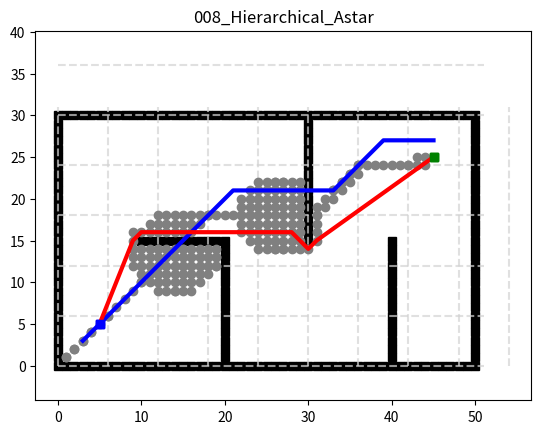

The matplotlib source for this figure:
"""
Hierarchical A* 2D
Self-contained implementation with GIF generation capability
@author: clark bai (original algorithm)
Modified to be self-contained with GIF support
"""

import os
import math
import heapq
import numpy as np
import matplotlib.pyplot as plt
from PIL import Image


class Env:
    """Environment class for 2D grid world"""
    def __init__(self):
        self.x_range = 51  # size of background
        self.y_range = 31
        self.motions = [(-1, 0), (-1, 1), (0, 1), (1, 1),
                        (1, 0), (1, -1), (0, -1), (-1, -1)]
        self.obs = self.obs_map()

    def update_obs(self, obs):
        self.obs = obs

    def obs_map(self):
        """
        Initialize obstacles' positions
        :return: map of obstacles
        """
        x = self.x_range
        y = self.y_range
        obs = set()

        # Add boundary obstacles
        for i in range(x):
            obs.add((i, 0))
        for i in range(x):
            obs.add((i, y - 1))
        for i in range(y):
            obs.add((0, i))
        for i in range(y):
            obs.add((x - 1, i))

        # Add additional obstacles
        for i in range(10, 21):
            obs.add((i, 15))
        for i in range(15):
            obs.add((20, i))
        for i in range(15, 30):
            obs.add((30, i))
        for i in range(16):
            obs.add((40, i))

        return obs


class Plotting:
    """Plotting class for visualization with GIF support"""
    
    def __init__(self, xI, xG):
        """
        Initialize the plotting class
        :param xI: start point [x, y]
        :param xG: goal point [x, y]
        """
        self.xI, self.xG = xI, xG
        self.frames = []
        
        self.env = Env()
        self.obs = self.env.obs_map()

    def update_obs(self, obs):
        """Update obstacles"""
        self.obs = obs

    def animation(self, path, visited, name, save_gif=False):
        """Animate the search process and final path"""
        self.plot_grid(name)
        self.plot_visited(visited)
        self.plot_path(path)
        plt.show()
        if save_gif:
            self.save_animation_as_gif(name)

    def animation_hierarchical_astar(self, fine_path, coarse_path_fine, visited_fine, grid_lines, name, save_gif=False):
        """
        Animate the hierarchical A* process
        :param fine_path: Final fine path
        :param coarse_path_fine: Coarse path in fine coordinates
        :param visited_fine: Visited nodes in the fine grid
        :param grid_lines: Coarse grid lines for visualization
        :param name: Title of the animation
        :param save_gif: Whether to save as GIF
        """
        self.plot_grid(name)
        
        # Plot coarse grid
        self.plot_grid_lines(grid_lines)
        
        # Plot visited nodes
        self.plot_visited(visited_fine)
        
        # Plot the coarse path
        if coarse_path_fine:
            self.plot_path(coarse_path_fine, cl='blue', flag=True)
        
        # Plot the fine path
        if fine_path:
            self.plot_path(fine_path)
        
        plt.show()
        if save_gif:
            self.save_animation_as_gif(name)

    def plot_grid(self, name):
        """Plot the grid with obstacles, start and goal points"""
        obs_x = [x[0] for x in self.obs]
        obs_y = [x[1] for x in self.obs]

        plt.plot(self.xI[0], self.xI[1], "bs")
        plt.plot(self.xG[0], self.xG[1], "gs")
        plt.plot(obs_x, obs_y, "sk")
        plt.title(name)
        plt.axis("equal")

        # Capture the initial grid frame
        self.capture_frame()

    def plot_grid_lines(self, grid_lines):
        """Plot grid lines for hierarchical grid visualization"""
        for line in grid_lines:
            start, end = line
            plt.plot([start[0], end[0]], [start[1], end[1]], 'lightgray', linestyle='--', alpha=0.7)
        
        # Capture frame after drawing grid lines
        self.capture_frame()

    def plot_visited(self, visited, cl='gray'):
        """Plot visited nodes during search"""
        if not visited:
            return
            
        if self.xI in visited:
            visited.remove(self.xI)
        if self.xG in visited:
            visited.remove(self.xG)

        count = 0
        for x in visited:
            count += 1
            plt.plot(x[0], x[1], color=cl, marker='o')
            plt.gcf().canvas.mpl_connect('key_release_event',
                                         lambda event: [exit(0) if event.key == 'escape' else None])

            if count < len(visited) / 3:
                length = 20
            elif count < len(visited) * 2 / 3:
                length = 30
            else:
                length = 40

            if count % length == 0:
                plt.pause(0.01)
                self.capture_frame()

        plt.pause(0.1)
        self.capture_frame()

    def plot_path(self, path, cl='r', flag=False):
        """Plot the final path"""
        if not path:
            return
            
        path_x = [path[i][0] for i in range(len(path))]
        path_y = [path[i][1] for i in range(len(path))]

        if not flag:
            plt.plot(path_x, path_y, linewidth='3', color='r')
        else:
            plt.plot(path_x, path_y, linewidth='3', color=cl)

        plt.plot(self.xI[0], self.xI[1], "bs")
        plt.plot(self.xG[0], self.xG[1], "gs")

        plt.pause(0.1)
        self.capture_frame()

    def capture_frame(self):
        """Capture the current figure as a frame with correct color handling"""
        fig = plt.gcf()
        fig.canvas.draw()
        
        # Get the RGBA buffer from the canvas
        buf = fig.canvas.tostring_argb()
        w, h = fig.canvas.get_width_height()
        
        # Convert to numpy array
        data = np.frombuffer(buf, dtype=np.uint8)
        
        # Calculate the correct dimensions based on the data size
        # Each pixel has 4 channels (ARGB), so total size = w * h * 4
        # Therefore, each color channel has w * h elements
        total_pixels = len(data) // 4
        
        # Calculate width and height that will work with the data size
        # We can use the aspect ratio from get_width_height() but ensure total pixels match
        aspect_ratio = w / h
        calculated_h = int(np.sqrt(total_pixels / aspect_ratio))
        calculated_w = int(total_pixels / calculated_h)
        
        # Extract color channels
        r = data[1::4]  # Red channel
        g = data[2::4]  # Green channel
        b = data[3::4]  # Blue channel
        
        # Reshape using calculated dimensions
        image = np.stack([r, g, b], axis=-1).reshape((calculated_h, calculated_w, 3))

        # Add to frames
        self.frames.append(image)

    def save_animation_as_gif(self, name, fps=15):
        """Save frames as a GIF animation with proper color handling"""
        # Create directory for GIFs
        gif_dir = "gif"
        os.makedirs(gif_dir, exist_ok=True)
        gif_path = os.path.join(gif_dir, f"{name}.gif")

        print(f"Saving GIF animation to {gif_path}...")

        # Check if frames list is not empty before saving
        if self.frames:
            # Convert NumPy arrays to PIL Images, then to GIF-compatible mode (P with palette)
            frames_p = [Image.fromarray(frame).convert('P', palette=Image.ADAPTIVE, colors=256) for frame in self.frames]

            # Save with proper disposal method to avoid artifacts
            frames_p[0].save(
                gif_path,
                format='GIF',
                append_images=frames_p[1:],
                save_all=True,
                duration=int(1000 / fps),
                loop=0,
                disposal=2  # Replace previous frame
            )
            print(f"GIF animation saved to {gif_path}")
        else:
            print("No frames to save!")

        # Close the figure
        plt.close()


class HierarchicalAStar:
    """
    Hierarchical A* algorithm implementation
    Uses a two-level approach:
    1. High-level planning with a sparse grid (cells without obstacle clusters)
    2. Low-level refinement connecting path segments
    """
    def __init__(self, s_start, s_goal, heuristic_type, coarse_size=6):
        self.s_start = s_start
        self.s_goal = s_goal
        self.heuristic_type = heuristic_type
        self.coarse_size = coarse_size  # Size of each coarse grid cell (6x6)

        self.Env = Env()
        self.u_set = self.Env.motions  # feasible input set
        self.obs = self.Env.obs  # position of obstacles

        # Initialize coarse grid parameters
        self.x_range = self.Env.x_range
        self.y_range = self.Env.y_range
        self.coarse_x_range = self.x_range // self.coarse_size + 1
        self.coarse_y_range = self.y_range // self.coarse_size + 1
        
        # Build coarse grid abstraction
        self.coarse_grid = self.build_coarse_grid()
        
        # Translate start and goal to coarse coordinates
        self.c_start = self.to_coarse_coords(s_start)
        self.c_goal = self.to_coarse_coords(s_goal)

    def build_coarse_grid(self):
        """
        Build the coarse grid representation
        :return: dictionary of coarse grid cells and their properties
        """
        coarse_grid = {}
        
        # Initialize coarse grid cells
        for i in range(self.coarse_x_range):
            for j in range(self.coarse_y_range):
                coarse_grid[(i, j)] = {
                    'traversable': True,
                    'sparse': True,  # Initially assume all cells are sparse
                    'fine_coords': [],
                    'connections': {},  # Store connectivity info to neighboring cells
                    'obstacle_ratio': 0.0  # Track how much of the cell is blocked
                }
                
                # Count total possible cells and obstacle cells
                total_cells = 0
                obstacle_cells = 0
                
                # Add fine coordinates that belong to this coarse cell
                for x in range(i * self.coarse_size, (i + 1) * self.coarse_size):
                    for y in range(j * self.coarse_size, (j + 1) * self.coarse_size):
                        if x < self.x_range and y < self.y_range:
                            total_cells += 1
                            if (x, y) not in self.obs:
                                coarse_grid[(i, j)]['fine_coords'].append((x, y))
                            else:
                                obstacle_cells += 1
                
                # Calculate obstacle ratio
                if total_cells > 0:
                    coarse_grid[(i, j)]['obstacle_ratio'] = obstacle_cells / total_cells
                
                # Mark as non-traversable if empty or highly obstructed (>70% obstacles)
                if not coarse_grid[(i, j)]['fine_coords'] or coarse_grid[(i, j)]['obstacle_ratio'] > 0.7:
                    coarse_grid[(i, j)]['traversable'] = False
                
                # Mark as non-sparse if obstacles are clustered (>30% obstacles)
                if coarse_grid[(i, j)]['obstacle_ratio'] > 0.3:
                    coarse_grid[(i, j)]['sparse'] = False
        
        # Check connectivity between adjacent coarse cells
        directions = [(0, 1), (1, 0), (0, -1), (-1, 0), (1, 1), (-1, 1), (1, -1), (-1, -1)]  # 8-connectivity
        
        for i in range(self.coarse_x_range):
            for j in range(self.coarse_y_range):
                if not coarse_grid[(i, j)]['traversable']:
                    continue
                    
                for dx, dy in directions:
                    ni, nj = i + dx, j + dy
                    
                    # Skip if neighbor is out of bounds
                    if not (0 <= ni < self.coarse_x_range and 0 <= nj < self.coarse_y_range):
                        continue
                        
                    # Skip if neighbor is not traversable
                    if not coarse_grid[(ni, nj)]['traversable']:
                        continue
                    
                    # For diagonal moves, check both adjacent cardinal cells are traversable
                    if abs(dx) == 1 and abs(dy) == 1:
                        if (not 0 <= i+dx < self.coarse_x_range or
                            not 0 <= j < self.coarse_y_range or
                            not coarse_grid[(i+dx, j)]['traversable']):
                            continue
                        if (not 0 <= i < self.coarse_x_range or
                            not 0 <= j+dy < self.coarse_y_range or
                            not coarse_grid[(i, j+dy)]['traversable']):
                            continue
                    
                    # Check if there's a valid path between these two coarse cells
                    path_exists, connected_points = self.verify_connectivity(
                        coarse_grid[(i, j)]['fine_coords'], 
                        coarse_grid[(ni, nj)]['fine_coords']
                    )
                    
                    if path_exists:
                        # Store connection points for later use in path refinement
                        coarse_grid[(i, j)]['connections'][(ni, nj)] = connected_points
        
        return coarse_grid

    def verify_connectivity(self, points1, points2):
        """
        Verify if there's a valid path between two sets of points
        :param points1: list of points from first coarse cell
        :param points2: list of points from second coarse cell
        :return: (path_exists, connected_points)
        """
        # If either set is empty, there's no connectivity
        if not points1 or not points2:
            return False, []
            
        # Sample points to test (for efficiency)
        points1_sample = self.sample_points(points1, 5)  # Try up to 5 start points
        points2_sample = self.sample_points(points2, 5)  # Try up to 5 goal points
        
        # Try to find a path between any pair of points
        for p1 in points1_sample:
            for p2 in points2_sample:
                # For adjacent coarse cells, if points are close enough
                # and there's no obstacle between them, add as a connection
                manhattan_dist = abs(p1[0] - p2[0]) + abs(p1[1] - p2[1])
                if manhattan_dist <= 2 and not self.is_collision(p1, p2):
                    return True, [(p1, p2)]
                    
                # For points further apart, run a small A* search
                path, _ = self.fine_grid_astar(p1, p2, max_iter=100)
                if path:  # If a path exists
                    return True, [(p1, p2)]
                    
        # No valid path found between any sampled points
        return False, []
        
    def sample_points(self, points, max_samples):
        """
        Sample a representative set of points from a larger set
        :param points: list of points to sample from
        :param max_samples: maximum number of samples to take
        :return: sampled points
        """
        if len(points) <= max_samples:
            return points
            
        # Take points distributed throughout the list 
        step = len(points) // max_samples
        return [points[i] for i in range(0, len(points), step)][:max_samples]

    def to_coarse_coords(self, fine_coords):
        """
        Convert fine grid coordinates to coarse grid coordinates
        :param fine_coords: (x, y) in fine grid
        :return: (x, y) in coarse grid
        """
        return (fine_coords[0] // self.coarse_size, 
                fine_coords[1] // self.coarse_size)

    def to_fine_coords(self, coarse_coords):
        """
        Convert coarse grid coordinates to fine grid coordinates (center point)
        :param coarse_coords: (x, y) in coarse grid
        :return: (x, y) in fine grid
        """
        x_center = coarse_coords[0] * self.coarse_size + self.coarse_size // 2
        y_center = coarse_coords[1] * self.coarse_size + self.coarse_size // 2
        
        return (x_center, y_center)

    def get_coarse_neighbors(self, coarse_node):
        """
        Get connected neighboring coarse grid cells
        :param coarse_node: (x, y) in coarse grid
        :return: list of connected neighboring coarse cells
        """
        neighbors = []
        
        # Only return neighbors that have verified connectivity
        if coarse_node in self.coarse_grid:
            for neighbor in self.coarse_grid[coarse_node]['connections'].keys():
                neighbors.append(neighbor)
                
        return neighbors

    def get_fine_neighbors(self, fine_node):
        """
        Get traversable neighboring fine grid cells
        :param fine_node: (x, y) in fine grid
        :return: list of traversable neighboring fine cells
        """
        return [(fine_node[0] + u[0], fine_node[1] + u[1]) for u in self.u_set 
                if (fine_node[0] + u[0], fine_node[1] + u[1]) not in self.obs and
                0 <= fine_node[0] + u[0] < self.x_range and
                0 <= fine_node[1] + u[1] < self.y_range]

    def coarse_heuristic(self, coarse_node):
        """
        Calculate heuristic value for coarse grid
        :param coarse_node: coarse grid coordinates
        :return: heuristic value
        """
        if self.heuristic_type == "manhattan":
            return abs(self.c_goal[0] - coarse_node[0]) + abs(self.c_goal[1] - coarse_node[1])
        else:  # euclidean
            return math.hypot(self.c_goal[0] - coarse_node[0], self.c_goal[1] - coarse_node[1])

    def fine_heuristic(self, fine_node, goal_node):
        """
        Calculate heuristic value for fine grid
        :param fine_node: fine grid coordinates
        :param goal_node: goal coordinates in fine grid
        :return: heuristic value
        """
        if self.heuristic_type == "manhattan":
            return abs(goal_node[0] - fine_node[0]) + abs(goal_node[1] - fine_node[1])
        else:  # euclidean
            return math.hypot(goal_node[0] - fine_node[0], goal_node[1] - fine_node[1])

    def high_level_search(self):
        """
        Perform A* search on the coarse grid, preferring sparse cells
        :return: coarse path, visited coarse cells
        """
        open_set = []
        closed_set = []
        parent = {self.c_start: self.c_start}
        g = {self.c_start: 0, self.c_goal: math.inf}
        
        heapq.heappush(open_set, (self.coarse_heuristic(self.c_start), self.c_start))
        
        while open_set:
            _, current = heapq.heappop(open_set)
            closed_set.append(current)
            
            if current == self.c_goal:
                break
                
            for neighbor in self.get_coarse_neighbors(current):
                # Apply higher cost for non-sparse cells to prefer sparse cell paths
                cell_cost = 1.0
                if not self.coarse_grid[neighbor]['sparse']:
                    cell_cost = 2.0  # Higher cost for cells with obstacle clusters
                
                new_cost = g[current] + cell_cost
                
                if neighbor not in g:
                    g[neighbor] = math.inf
                    
                if new_cost < g[neighbor]:
                    g[neighbor] = new_cost
                    parent[neighbor] = current
                    f = new_cost + self.coarse_heuristic(neighbor)
                    heapq.heappush(open_set, (f, neighbor))
        
        # Extract coarse path
        coarse_path = self.extract_path(parent, self.c_start, self.c_goal)
        
        return coarse_path, closed_set

    def is_collision(self, s_start, s_end):
        """
        Check if the line segment (s_start, s_end) collides with obstacles.
        :param s_start: start node
        :param s_end: end node
        :return: True: collision / False: no collision
        """
        if s_start in self.obs or s_end in self.obs:
            return True

        # For diagonal moves, check the square formed by the two points
        if s_start[0] != s_end[0] and s_start[1] != s_end[1]:
            if s_end[0] - s_start[0] == s_start[1] - s_end[1]:
                s1 = (min(s_start[0], s_end[0]), min(s_start[1], s_end[1]))
                s2 = (max(s_start[0], s_end[0]), max(s_start[1], s_end[1]))
            else:
                s1 = (min(s_start[0], s_end[0]), max(s_start[1], s_end[1]))
                s2 = (max(s_start[0], s_end[0]), min(s_start[1], s_end[1]))

            if s1 in self.obs or s2 in self.obs:
                return True
                
        # Additional collision checking for longer segments using Bresenham's line algorithm
        if abs(s_end[0] - s_start[0]) > 1 or abs(s_end[1] - s_start[1]) > 1:
            line_points = self.bresenham_line(s_start[0], s_start[1], s_end[0], s_end[1])
            for point in line_points:
                if point in self.obs:
                    return True

        return False
        
    def bresenham_line(self, x0, y0, x1, y1):
        """
        Implementation of Bresenham's line algorithm to get all points on a line
        :param x0, y0: starting point
        :param x1, y1: ending point
        :return: list of points on the line
        """
        points = []
        dx = abs(x1 - x0)
        dy = abs(y1 - y0)
        sx = 1 if x0 < x1 else -1
        sy = 1 if y0 < y1 else -1
        err = dx - dy
        
        while x0 != x1 or y0 != y1:
            points.append((x0, y0))
            e2 = 2 * err
            if e2 > -dy:
                err -= dy
                x0 += sx
            if e2 < dx:
                err += dx
                y0 += sy
                
        points.append((x1, y1))
        return points
        
    def low_level_search(self, start_cell, end_cell):
        """
        Find path between two adjacent coarse cells using A*
        :param start_cell: starting coarse cell coordinates
        :param end_cell: ending coarse cell coordinates
        :return: fine path between entry and exit points of the coarse cells, visited cells
        """
        # Check if we have pre-computed connection points
        if end_cell in self.coarse_grid[start_cell]['connections']:
            # Use the precomputed connection points
            connected_points = self.coarse_grid[start_cell]['connections'][end_cell]
            if connected_points:
                start_point, end_point = connected_points[0]  # Use the first connected pair
                path, visited = self.fine_grid_astar(start_point, end_point)
                return path, visited
        
        # Fallback to finding best connection points
        start_points = self.coarse_grid[start_cell]['fine_coords']
        end_points = self.coarse_grid[end_cell]['fine_coords']
        
        if not start_points or not end_points:
            return [], []
        
        # Try multiple start and end points until we find a valid path
        for start_point in self.sample_points(start_points, 5):
            for end_point in self.sample_points(end_points, 5):
                path, visited = self.fine_grid_astar(start_point, end_point)
                if path:  # Found a valid path
                    return path, visited
        
        # If we couldn't find a path, try best entry/exit points
        start_point = self.find_best_entry_point(start_points, end_points)
        end_point = self.find_best_entry_point(end_points, start_points)
        
        path, visited = self.fine_grid_astar(start_point, end_point)
        return path, visited

    def find_best_entry_point(self, points_from, points_to):
        """
        Find the best entry/exit point between two coarse cells
        :param points_from: candidate points in the from cell
        :param points_to: candidate points in the to cell
        :return: best point with minimum distance to points in the other cell
        """
        best_point = points_from[0]
        min_dist = math.inf
        
        # Find point with minimum average distance to all points in the other cell
        for p_from in points_from:
            # For efficiency, sample a few points from the to_cell
            sample_size = min(10, len(points_to))
            sample_points = points_to[:sample_size]
            
            avg_dist = sum(math.hypot(p_from[0] - p_to[0], p_from[1] - p_to[1]) 
                          for p_to in sample_points) / len(sample_points)
            
            if avg_dist < min_dist:
                min_dist = avg_dist
                best_point = p_from
                
        return best_point

    def fine_grid_astar(self, start, goal, max_iter=float('inf')):
        """
        A* search on fine grid between two points
        :param start: start coordinates
        :param goal: goal coordinates
        :param max_iter: maximum number of iterations (nodes to expand)
        :return: fine path, visited cells
        """
        open_set = []
        closed_set = []
        parent = {start: start}
        g = {start: 0, goal: math.inf}
        
        heapq.heappush(open_set, (self.fine_heuristic(start, goal), start))
        
        iterations = 0
        
        while open_set and iterations < max_iter:
            iterations += 1
            
            _, current = heapq.heappop(open_set)
            closed_set.append(current)
            
            if current == goal:
                break
                
            for neighbor in self.get_fine_neighbors(current):
                # Calculate actual cost between cells
                new_cost = g[current] + math.hypot(neighbor[0] - current[0], 
                                                  neighbor[1] - current[1])
                
                if neighbor not in g:
                    g[neighbor] = math.inf
                    
                if new_cost < g[neighbor]:
                    g[neighbor] = new_cost
                    parent[neighbor] = current
                    f = new_cost + self.fine_heuristic(neighbor, goal)
                    heapq.heappush(open_set, (f, neighbor))
        
        # Extract fine path
        fine_path = self.extract_path(parent, start, goal)
        
        return fine_path, closed_set

    def extract_path(self, parent, start, goal):
        """
        Extract path from parent dictionary
        :param parent: parent dictionary
        :param start: start node
        :param goal: goal node
        :return: path from start to goal
        """
        path = [goal]
        current = goal
        
        while current != start:
            if current not in parent:
                return []  # No path found
            current = parent[current]
            path.append(current)
            
        return list(reversed(path))

    def searching(self):
        """
        Main hierarchical A* search function
        :return: complete fine path, coarse path, visited coarse cells, visited fine cells
        """
        # Perform high-level search on coarse grid (preferring sparse cells)
        coarse_path, visited_coarse = self.high_level_search()
        
        if not coarse_path:
            # If no coarse path found, fallback to standard A*
            print("No valid coarse path found, falling back to standard A*")
            standard_path, visited = self.fine_grid_astar(self.s_start, self.s_goal)
            return standard_path, [], [], visited
        
        # Refine path through low-level search
        fine_path = []
        visited_fine = []
        
        # Connect start point to first coarse cell
        # Find a good entry point to the first coarse cell
        first_coarse_cell = coarse_path[0]
        if first_coarse_cell != self.c_start or not fine_path:
            start_points = self.coarse_grid[first_coarse_cell]['fine_coords']
            if start_points:
                best_path = None
                best_visited = None
                
                for point in self.sample_points(start_points, 5):
                    path, visited = self.fine_grid_astar(self.s_start, point)
                    if path and (best_path is None or len(path) < len(best_path)):
                        best_path = path
                        best_visited = visited
                
                if best_path:
                    fine_path = best_path
                    visited_fine = best_visited
        
        # Connect through all coarse cells
        for i in range(len(coarse_path) - 1):
            current_cell = coarse_path[i]
            next_cell = coarse_path[i + 1]
            
            # Find path between adjacent coarse cells
            segment_path, segment_visited = self.low_level_search(current_cell, next_cell)
            
            # If couldn't find a path, try harder
            if not segment_path:
                start_points = self.coarse_grid[current_cell]['fine_coords']
                end_points = self.coarse_grid[next_cell]['fine_coords']
                
                for p1 in self.sample_points(start_points, 5):
                    for p2 in self.sample_points(end_points, 5):
                        segment_path, segment_visited = self.fine_grid_astar(p1, p2)
                        if segment_path:
                            break
                    if segment_path:
                        break
            
            # Connect segments
            if fine_path and segment_path:
                # Connect if endpoints don't match
                if fine_path[-1] != segment_path[0]:
                    connector, connector_visited = self.fine_grid_astar(fine_path[-1], segment_path[0])
                    if connector:
                        fine_path.extend(connector[1:])  # Avoid duplicate points
                        visited_fine.extend(connector_visited)
                
                # Add current segment (avoid duplicates)
                if fine_path and fine_path[-1] == segment_path[0]:
                    fine_path.extend(segment_path[1:])
                else:
                    fine_path.extend(segment_path)
                    
                visited_fine.extend(segment_visited)
            elif segment_path:
                fine_path.extend(segment_path)
                visited_fine.extend(segment_visited)
        
        # Connect to goal point
        if fine_path and fine_path[-1] != self.s_goal:
            goal_path, goal_visited = self.fine_grid_astar(fine_path[-1], self.s_goal)
            
            if goal_path:
                # Add path to goal (avoid duplicates)
                if fine_path[-1] == goal_path[0]:
                    fine_path.extend(goal_path[1:])
                else:
                    fine_path.extend(goal_path)
                visited_fine.extend(goal_visited)
        
        # Ensure valid path from start to goal
        if not fine_path or fine_path[0] != self.s_start or fine_path[-1] != self.s_goal:
            # Fallback to direct A* but keep coarse path for visualization
            print("Invalid hierarchical path - using direct A*")
            direct_path, direct_visited = self.fine_grid_astar(self.s_start, self.s_goal)
            if direct_path:
                return direct_path, coarse_path, visited_coarse, direct_visited
        
        # Post-process path for smoothness
        fine_path = self.post_process_path(fine_path)
        
        return fine_path, coarse_path, visited_coarse, visited_fine
        
    def post_process_path(self, path):
        """
        Post-process the path to ensure it avoids obstacles and is reasonably smooth
        :param path: input path to process
        :return: processed path
        """
        if not path or len(path) < 3:
            return path
            
        # Remove redundant waypoints (path smoothing)
        i = 0
        processed_path = [path[0]]
        
        while i < len(path) - 1:
            current = path[i]
            found_jump = False
            
            # Look ahead as far as possible for direct connections
            for j in range(len(path) - 1, i, -1):
                if not self.is_collision(current, path[j]):
                    processed_path.append(path[j])
                    i = j
                    found_jump = True
                    break
            
            # If no valid jump found, take the next point
            if not found_jump:
                i += 1
                if i < len(path):
                    processed_path.append(path[i])
                    
        # Ensure the last point is included
        if processed_path[-1] != path[-1]:
            processed_path.append(path[-1])
            
        return processed_path

    def visualize_coarse_grid(self):
        """
        Create visualization data for the coarse grid
        :return: list of coarse grid cell boundaries for visualization
        """
        grid_lines = []
        
        # Create horizontal lines
        for i in range(self.coarse_y_range + 1):
            y = i * self.coarse_size
            grid_lines.append([(0, y), (self.x_range, y)])
            
        # Create vertical lines
        for i in range(self.coarse_x_range + 1):
            x = i * self.coarse_size
            grid_lines.append([(x, 0), (x, self.y_range)])
            
        return grid_lines

    def get_sparse_cells(self):
        """
        Get list of sparse cells (cells without obstacle clusters)
        :return: list of sparse cell coordinates
        """
        return [cell for cell, props in self.coarse_grid.items() 
                if props['sparse'] and props['traversable']]


def main():
    """Main function to run the Hierarchical A* algorithm"""
    s_start = (5, 5)
    s_goal = (45, 25)

    hierarchical_astar = HierarchicalAStar(s_start, s_goal, "euclidean")
    plot = Plotting(s_start, s_goal)

    fine_path, coarse_path, visited_coarse, visited_fine = hierarchical_astar.searching()
    
    # Convert coarse path to fine coordinates for visualization
    coarse_path_fine = [hierarchical_astar.to_fine_coords(cell) for cell in coarse_path]
    
    # Create grid lines for visualization
    grid_lines = hierarchical_astar.visualize_coarse_grid()
    
    # Animate and save as GIF
    plot.animation_hierarchical_astar(fine_path, coarse_path_fine, visited_fine, grid_lines, 
                                     "008_Hierarchical_Astar", save_gif=True)


if __name__ == '__main__':
    main()
